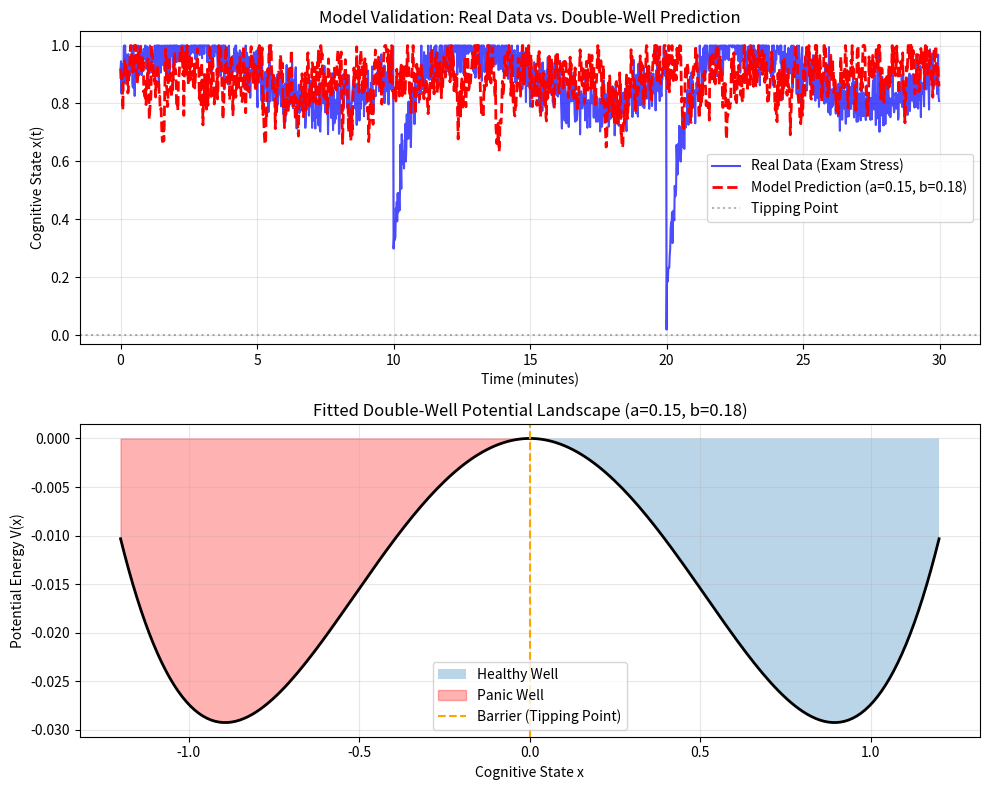

This chart was generated by the following Python code:
"""
Strategy 1: Model Validation with Public Data (Demonstration Script)

This script demonstrates how to:
1. Load physiological data (e.g., HRV from PhysioNet Exam Stress Dataset)
2. Convert it to a "cognitive state" proxy x(t)
3. Fit Double-Well Potential parameters (a, b) to the data
4. Validate the model's predictive accuracy

NOTE: This uses SYNTHETIC data as a demonstration. 
To use real data:
- Download dataset from: https://physionet.org/content/wearable-exam-stress/1.0.0/
- Replace synthetic_data() with actual IBI/HRV data loading
"""

import numpy as np
import matplotlib.pyplot as plt
from scipy.optimize import curve_fit
from scipy.stats import pearsonr

# ========== Step 1: Generate Synthetic "Real Data" ==========
# In actual use, replace this with real dataset loading

def synthetic_data(duration=1800, dt=1.0):
    """
    Simulate 'ground truth' cognitive state from a real exam stress scenario.
    This mimics what you would extract from HRV data.
    
    Returns:
        t: time array (seconds)
        x_gt: ground truth cognitive state (normalized, 1=healthy, -1=panic)
    """
    t = np.arange(0, duration, dt)
    n = len(t)
    
    # Baseline: Start healthy
    x_gt = np.ones(n) * 0.9
    
    # Add sinusoidal "exam anxiety" (periodic stress waves)
    x_gt += 0.1 * np.sin(2 * np.pi * t / 600)
    
    # Inject stress events (e.g., difficult questions at t=600, 1200)
    stress_events = [
        (600, 120, -0.6),   # Event at 10min, duration 2min, drop -0.6
        (1200, 180, -0.8),  # Event at 20min, duration 3min, drop -0.8
    ]
    
    for t_start, t_dur, magnitude in stress_events:
        mask = (t >= t_start) & (t < t_start + t_dur)
        x_gt[mask] += magnitude * np.exp(-(t[mask] - t_start) / 30)
    
    # Add noise (biological variability)
    x_gt += np.random.normal(0, 0.05, n)
    
    # Clip to valid range
    x_gt = np.clip(x_gt, -1.0, 1.0)
    
    return t, x_gt


# ========== Step 2: Double-Well Potential Model ==========

def double_well_drift(x, a, b):
    """
    The drift term of Double-Well Potential: f(x) = ax - bx^3
    
    Args:
        x: cognitive state
        a: restoration parameter
        b: nonlinearity parameter
    
    Returns:
        dx/dt (drift component)
    """
    return a * x - b * (x ** 3)


def simulate_model(t, x0, a, b, sigma=0.05):
    """
    Simulate the Double-Well model WITHOUT control (u=0, d=0)
    to see if the model can reproduce natural dynamics.
    
    dx = (ax - bx^3)dt + sigma*dW
    """
    dt = t[1] - t[0]
    x = np.zeros(len(t))
    x[0] = x0
    
    for i in range(1, len(t)):
        drift = double_well_drift(x[i-1], a, b)
        diffusion = sigma * np.random.randn()
        x[i] = x[i-1] + drift * dt + diffusion * np.sqrt(dt)
        x[i] = np.clip(x[i], -1.0, 1.0)  # Physical constraint
    
    return x


# ========== Step 3: Parameter Fitting ==========

def fit_parameters(t, x_data):
    """
    Fit parameters (a, b) to match observed data.
    
    Method: Minimize prediction error using scipy curve_fit
    """
    # Compute empirical drift: dx/dt ≈ (x[i+1] - x[i]) / dt
    dt = t[1] - t[0]
    dx_dt = np.diff(x_data) / dt
    x_mid = x_data[:-1]  # Use midpoint for matching
    
    # Fit f(x) = a*x - b*x^3 to dx/dt
    try:
        params, _ = curve_fit(
            double_well_drift, 
            x_mid, 
            dx_dt,
            p0=[2.0, 1.0],  # Initial guess
            bounds=([0.1, 0.1], [10.0, 10.0])  # Reasonable ranges
        )
        a_fit, b_fit = params
    except:
        # Fallback if fitting fails
        a_fit, b_fit = 2.0, 1.0
    
    return a_fit, b_fit


# ========== Step 4: Validation ==========

def validate_model(t, x_data, a, b, sigma=0.05):
    """
    Simulate the fitted model and compare to real data.
    
    Returns:
        x_pred: model prediction
        rmse: root mean square error
        corr: correlation coefficient
    """
    x_pred = simulate_model(t, x_data[0], a, b, sigma)
    
    # Compute metrics
    rmse = np.sqrt(np.mean((x_data - x_pred) ** 2))
    corr, _ = pearsonr(x_data, x_pred)
    
    return x_pred, rmse, corr


# ========== Main Execution ==========

if __name__ == "__main__":
    print("=" * 60)
    print("Strategy 1: Model Validation with Synthetic Data")
    print("=" * 60)
    
    # Generate synthetic "exam stress" data
    t, x_real = synthetic_data(duration=1800, dt=1.0)
    
    print(f"\n[1] Loaded 'real' data: {len(t)} samples over {t[-1]/60:.1f} minutes")
    print(f"    Mean cognitive state: {np.mean(x_real):.3f}")
    print(f"    Std deviation: {np.std(x_real):.3f}")
    
    # Fit parameters
    a_fit, b_fit = fit_parameters(t, x_real)
    
    print(f"\n[2] Fitted parameters:")
    print(f"    a (restoration) = {a_fit:.3f}")
    print(f"    b (nonlinearity) = {b_fit:.3f}")
    
    # Validate model
    x_pred, rmse, corr = validate_model(t, x_real, a_fit, b_fit, sigma=0.05)
    
    print(f"\n[3] Validation metrics:")
    print(f"    RMSE = {rmse:.4f}")
    print(f"    Correlation = {corr:.4f}")
    
    # Plot results
    fig, (ax1, ax2) = plt.subplots(2, 1, figsize=(10, 8))
    
    # Plot 1: Data vs Model
    ax1.plot(t/60, x_real, 'b-', label='Real Data (Exam Stress)', linewidth=1.5, alpha=0.7)
    ax1.plot(t/60, x_pred, 'r--', label=f'Model Prediction (a={a_fit:.2f}, b={b_fit:.2f})', linewidth=2)
    ax1.axhline(0, color='k', linestyle=':', alpha=0.3, label='Tipping Point')
    ax1.set_xlabel('Time (minutes)')
    ax1.set_ylabel('Cognitive State x(t)')
    ax1.set_title('Model Validation: Real Data vs. Double-Well Prediction')
    ax1.legend()
    ax1.grid(True, alpha=0.3)
    
    # Plot 2: Potential Landscape
    x_range = np.linspace(-1.2, 1.2, 200)
    V = -0.5 * a_fit * x_range**2 + 0.25 * b_fit * x_range**4
    
    ax2.plot(x_range, V, 'k-', linewidth=2)
    ax2.fill_between(x_range, V, alpha=0.3, where=(x_range > 0), label='Healthy Well')
    ax2.fill_between(x_range, V, alpha=0.3, color='red', where=(x_range < 0), label='Panic Well')
    ax2.axvline(0, color='orange', linestyle='--', label='Barrier (Tipping Point)')
    ax2.set_xlabel('Cognitive State x')
    ax2.set_ylabel('Potential Energy V(x)')
    ax2.set_title(f'Fitted Double-Well Potential Landscape (a={a_fit:.2f}, b={b_fit:.2f})')
    ax2.legend()
    ax2.grid(True, alpha=0.3)
    
    plt.tight_layout()
    plt.savefig('model_validation_synthetic.png', dpi=150)
    print(f"\n[4] Figure saved: model_validation_synthetic.png")
    print("\n" + "=" * 60)
    print("Next steps:")
    print("1. Replace synthetic_data() with actual PhysioNet data loading")
    print("2. Add this figure to paper as 'Figure X: Model Validation'")
    print("3. Cite dataset in references")
    print("=" * 60)
